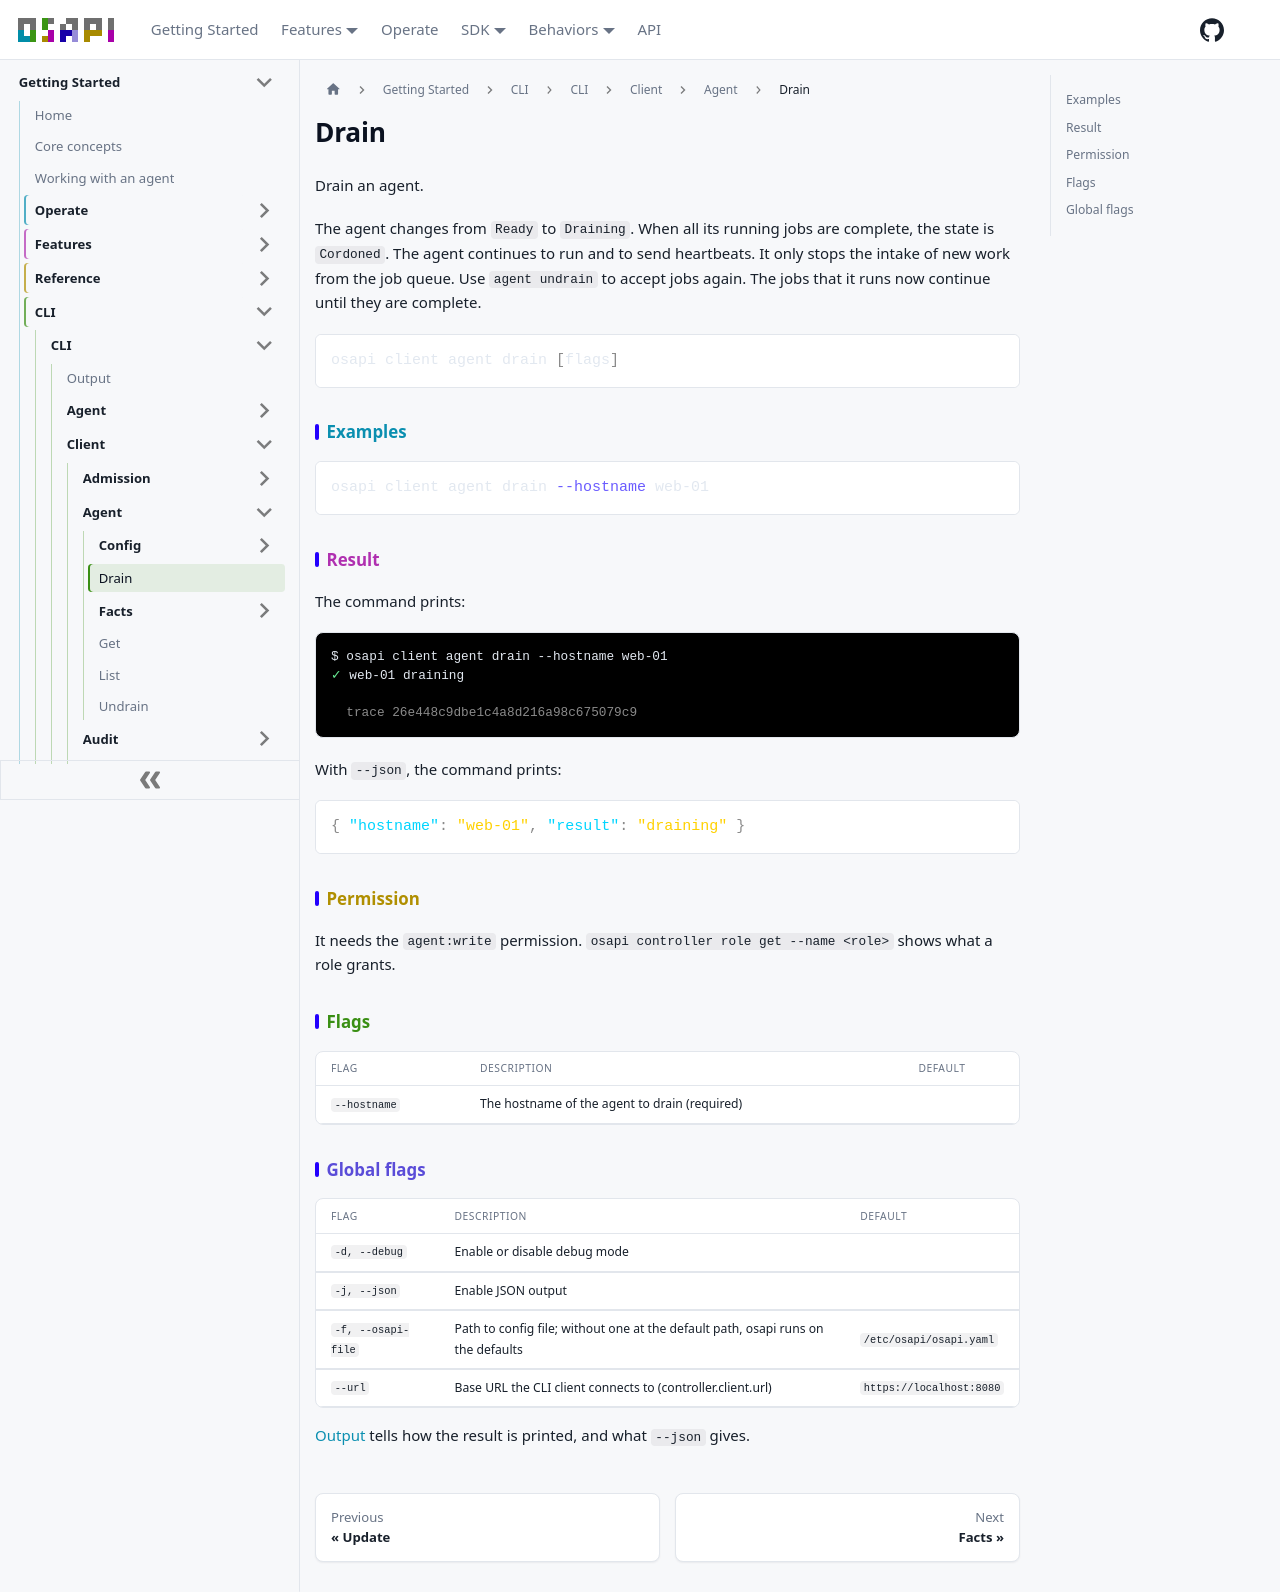

repository: osapi-io/osapi · page: sidebar/usage/cli/client/agent/drain.html · generator: docusaurus

# Drain

Drain an agent.

The agent changes from `Ready` to `Draining`. When all its running jobs are
complete, the state is `Cordoned`. The agent continues to run and to send
heartbeats. It only stops the intake of new work from the job queue. Use
`agent undrain` to accept jobs again. The jobs that it runs now continue until
they are complete.

```bash
osapi client agent drain [flags]
```

## Examples

```bash
osapi client agent drain --hostname web-01
```

## Result

The command prints:

```ansi
$ osapi client agent drain --hostname web-01
[38;2;103;234;147m✓[0m web-01 draining

  [38;2;138;138;138mtrace 26e448c9dbe1c4a8d216a98c675079c9[0m
```

With `--json`, the command prints:

```json
{ "hostname": "web-01", "result": "draining" }
```

## Permission

It needs the `agent:write` permission. `osapi controller role get --name <role>`
shows what a role grants.

## Flags

| Flag         | Description                                   | Default |
| ------------ | --------------------------------------------- | ------- |
| `--hostname` | The hostname of the agent to drain (required) |         |

## Global flags

| Flag               | Description                                                                      | Default                  |
| ------------------ | -------------------------------------------------------------------------------- | ------------------------ |
| `-d, --debug`      | Enable or disable debug mode                                                     |                          |
| `-j, --json`       | Enable JSON output                                                               |                          |
| `-f, --osapi-file` | Path to config file; without one at the default path, osapi runs on the defaults | `/etc/osapi/osapi.yaml`  |
| `--url`            | Base URL the CLI client connects to (controller.client.url)                      | `https://localhost:8080` |

[Output](../../output.md) tells how the result is printed, and what `--json`
gives.
